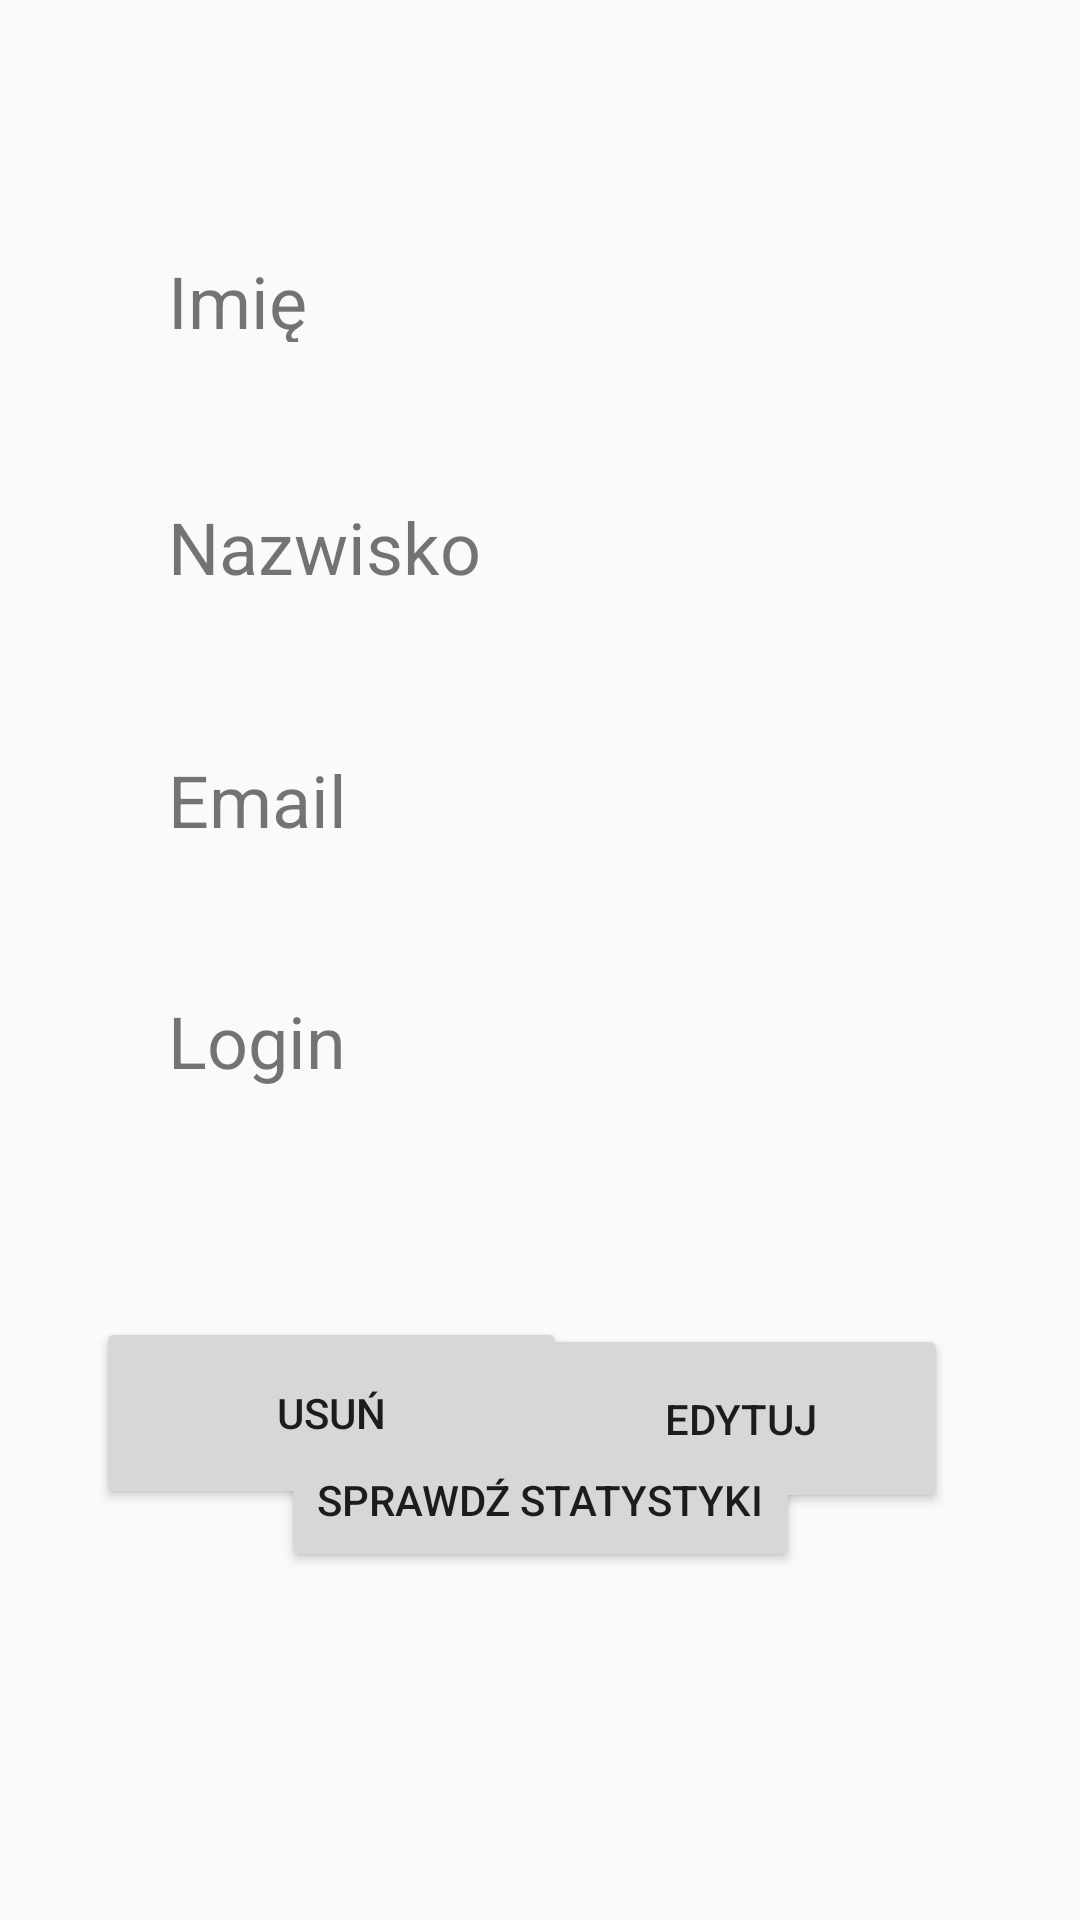

Android layout source for this screen:
<!-- AndroidManifest.xml: application theme AppTheme -->
<!-- res/layout/activity_profile_user_admin.xml -->
<?xml version="1.0" encoding="utf-8"?>
<androidx.constraintlayout.widget.ConstraintLayout xmlns:android="http://schemas.android.com/apk/res/android"
    xmlns:app="http://schemas.android.com/apk/res-auto"
    xmlns:tools="http://schemas.android.com/tools"
    android:layout_width="match_parent"
    android:layout_height="match_parent"
    tools:context=".Fragments.ProfilePage">

    <TextView
        android:id="@+id/textView6"
        android:layout_width="59dp"
        android:layout_height="30dp"
        android:layout_marginStart="56dp"
        android:layout_marginTop="84dp"
        android:text="Imię"
        android:textSize="24sp"
        app:layout_constraintStart_toStartOf="parent"
        app:layout_constraintTop_toTopOf="parent" />

    <TextView
        android:id="@+id/textView7"
        android:layout_width="wrap_content"
        android:layout_height="wrap_content"
        android:layout_marginStart="56dp"
        android:layout_marginTop="52dp"
        android:text="Nazwisko"
        android:textSize="24sp"
        app:layout_constraintStart_toStartOf="parent"
        app:layout_constraintTop_toBottomOf="@+id/textView6" />

    <TextView
        android:id="@+id/textView8"
        android:layout_width="wrap_content"
        android:layout_height="wrap_content"
        android:layout_marginStart="56dp"
        android:layout_marginTop="52dp"
        android:text="Email"
        android:textSize="24sp"
        app:layout_constraintStart_toStartOf="parent"
        app:layout_constraintTop_toBottomOf="@+id/textView7" />

    <TextView
        android:id="@+id/textView9"
        android:layout_width="wrap_content"
        android:layout_height="wrap_content"
        android:layout_marginStart="56dp"
        android:layout_marginTop="48dp"
        android:text="Login"
        android:textSize="24sp"
        app:layout_constraintStart_toStartOf="parent"
        app:layout_constraintTop_toBottomOf="@+id/textView8" />

    <TextView
        android:id="@+id/firstname"
        android:layout_width="wrap_content"
        android:layout_height="wrap_content"
        android:layout_marginTop="84dp"
        android:textSize="24sp"
        app:layout_constraintEnd_toEndOf="parent"
        app:layout_constraintStart_toEndOf="@+id/textView6"
        app:layout_constraintTop_toTopOf="parent" />

    <TextView
        android:id="@+id/lastname"
        android:layout_width="wrap_content"
        android:layout_height="wrap_content"
        android:layout_marginTop="52dp"
        android:textSize="24sp"
        app:layout_constraintEnd_toEndOf="parent"
        app:layout_constraintHorizontal_bias="0.414"
        app:layout_constraintStart_toEndOf="@+id/textView7"
        app:layout_constraintTop_toBottomOf="@+id/firstname" />

    <TextView
        android:id="@+id/email"
        android:layout_width="wrap_content"
        android:layout_height="wrap_content"
        android:layout_marginTop="52dp"
        android:textSize="24sp"
        app:layout_constraintEnd_toEndOf="parent"
        app:layout_constraintHorizontal_bias="0.501"
        app:layout_constraintStart_toEndOf="@+id/textView8"
        app:layout_constraintTop_toBottomOf="@+id/lastname" />

    <TextView
        android:id="@+id/login"
        android:layout_width="wrap_content"
        android:layout_height="wrap_content"
        android:layout_marginTop="48dp"
        android:textSize="24sp"
        app:layout_constraintEnd_toEndOf="parent"
        app:layout_constraintHorizontal_bias="0.501"
        app:layout_constraintStart_toEndOf="@+id/textView9"
        app:layout_constraintTop_toBottomOf="@+id/email" />

    <Button
        android:id="@+id/button"
        android:layout_width="157dp"
        android:layout_height="64dp"
        android:layout_marginStart="32dp"
        android:layout_marginTop="76dp"
        android:text="Usuń"
        app:layout_constraintStart_toStartOf="parent"
        app:layout_constraintTop_toBottomOf="@+id/textView9" />

    <Button
        android:id="@+id/button2"
        android:layout_width="138dp"
        android:layout_height="63dp"
        android:layout_marginTop="76dp"
        android:layout_marginEnd="44dp"
        android:text="Edytuj"
        app:layout_constraintEnd_toEndOf="parent"
        app:layout_constraintTop_toBottomOf="@+id/login" />

    <Button
        android:id="@+id/button3"
        android:layout_width="wrap_content"
        android:layout_height="wrap_content"
        android:layout_marginBottom="116dp"
        android:text="Sprawdź statystyki"
        app:layout_constraintBottom_toBottomOf="parent"
        app:layout_constraintEnd_toEndOf="parent"
        app:layout_constraintStart_toStartOf="parent" />

</androidx.constraintlayout.widget.ConstraintLayout>
<!-- resources referenced by this layout -->
<resources>
  <style name="AppTheme" parent="Theme.AppCompat.Light.DarkActionBar">
          
          <item name="colorPrimary">@color/smieciolGreen</item>
          <item name="colorPrimaryDark">@color/darkGray</item>
          <item name="colorAccent">@color/gray</item>
  
          <item name="windowActionBar">false</item>
          <item name="windowNoTitle">true</item>
          <item name="android:windowFullscreen">true</item>
  
      </style>
  <color name="smieciolGreen">#4BB6AF</color>
  <color name="darkGray">#2D2B2B</color>
  <color name="gray">#6C6C6C</color>
</resources>
